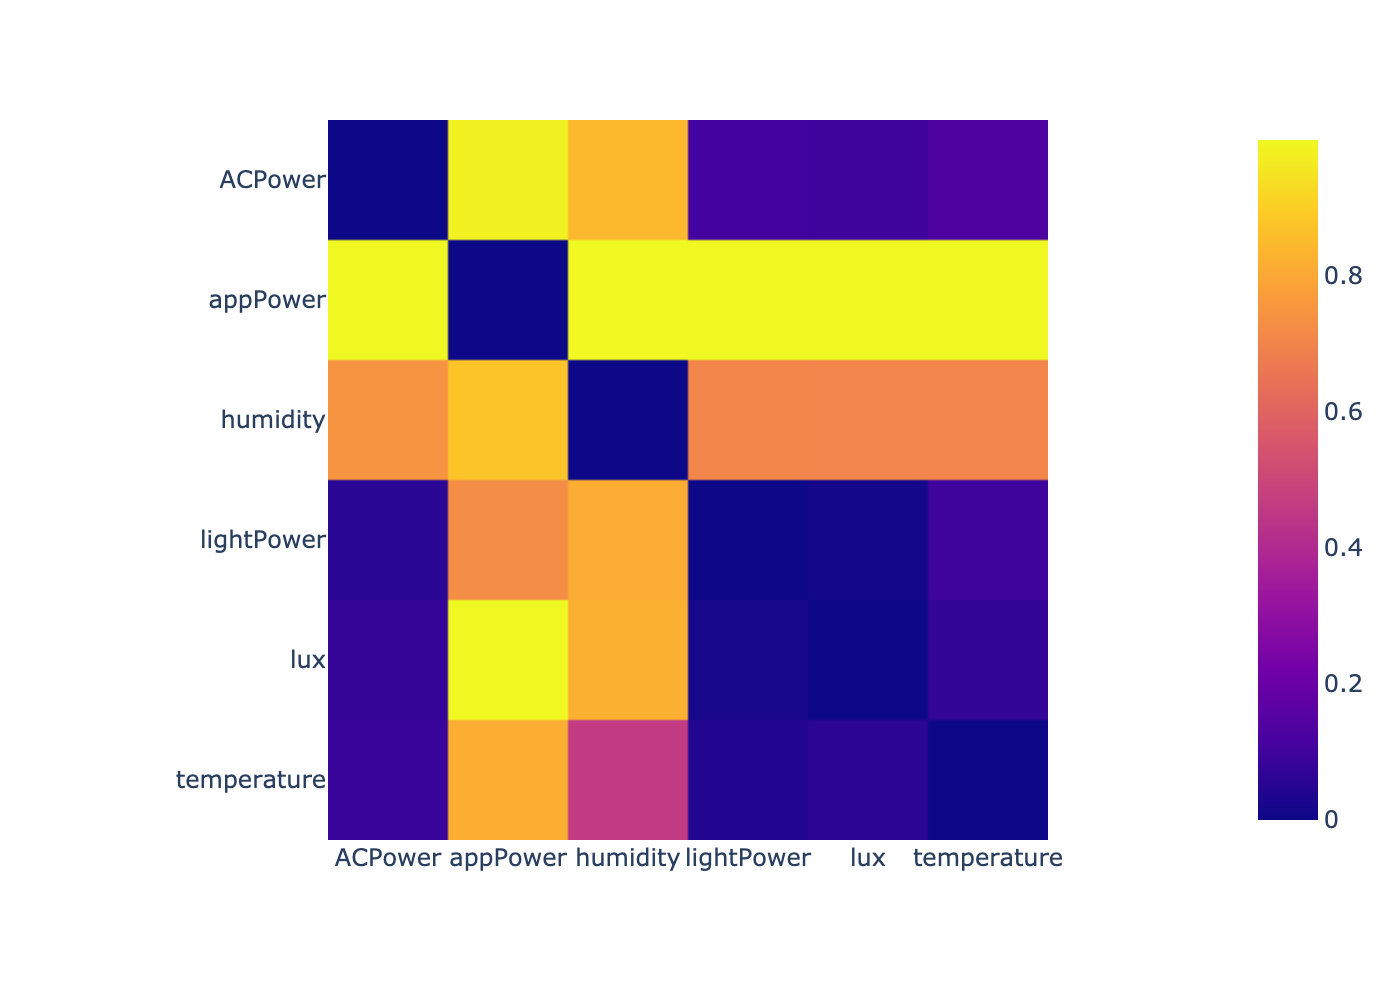

The file beside this chart, header and first rows:
, ACPower, lightPower, appPower, temperature, humidity, lux
0, -1000, 0.1055, 0.9807, 0.1324, 0.8458, 0.09571
1, 0.05524, -1000, 0.7258, 0.09591, 0.8138, 0.01452
2, 0.9972, 0.9976, -1000, 0.9979, 0.9995, 0.9976
3, 0.08521, 0.04338, 0.8156, -1000, 0.4618, 0.05808
4, 0.7459, 0.705, 0.8728, 0.702, -1000, 0.7018
5, 0.07697, 0.01896, 0.9968, 0.07326, 0.8209, -1000
